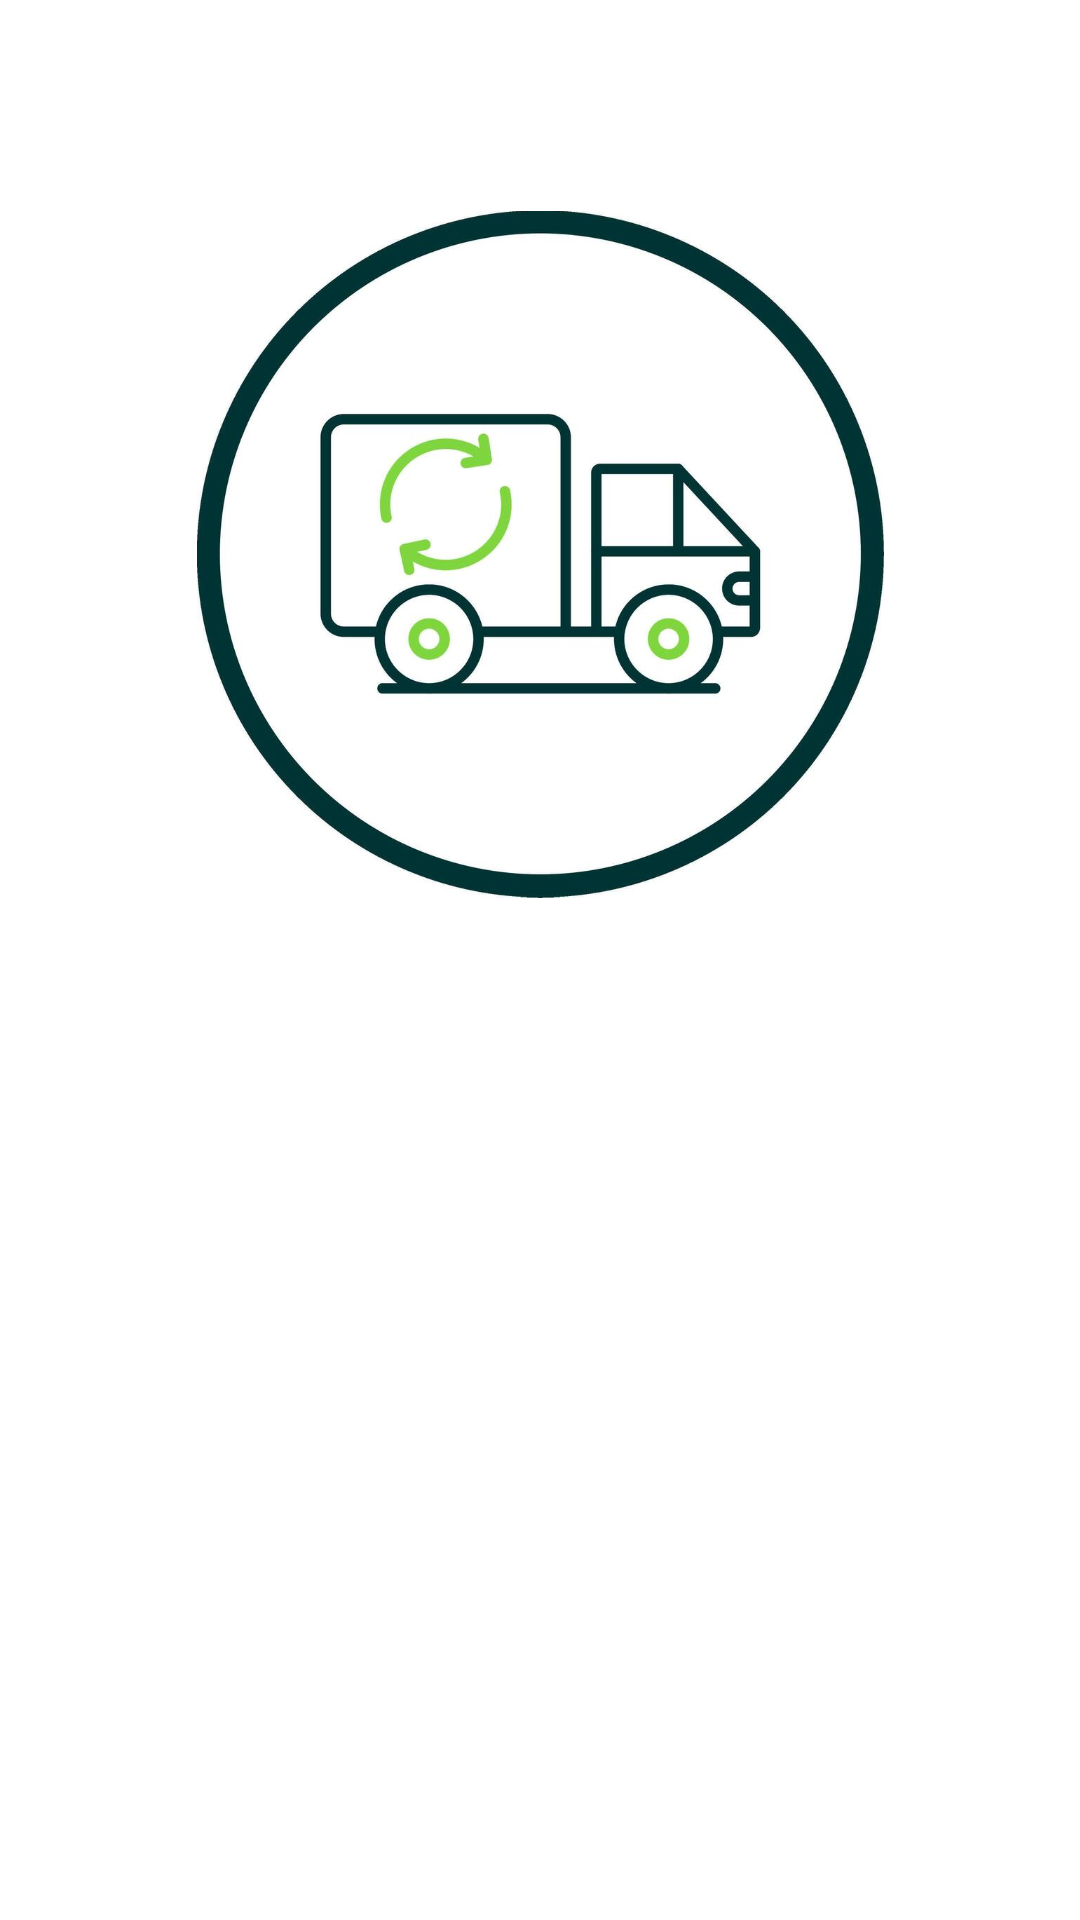

Layout XML and referenced resources for this Android screen:
<!-- AndroidManifest.xml: application theme Theme.Van_Tracker -->
<!-- res/layout/activity_main.xml -->
<?xml version="1.0" encoding="utf-8"?>
<androidx.constraintlayout.widget.ConstraintLayout xmlns:android="http://schemas.android.com/apk/res/android"
    xmlns:app="http://schemas.android.com/apk/res-auto"
    xmlns:tools="http://schemas.android.com/tools"
    android:id="@+id/main"
    android:layout_width="match_parent"
    android:layout_height="match_parent"
    android:background="@color/white"
    tools:context=".MainActivity">

    <ImageView
        android:id="@+id/imageView2"
        android:layout_width="229dp"
        android:layout_height="246dp"
        android:layout_marginStart="91dp"
        android:layout_marginTop="107dp"
        android:layout_marginEnd="91dp"
        android:layout_marginBottom="378dp"
        app:layout_constraintBottom_toBottomOf="parent"
        app:layout_constraintEnd_toEndOf="parent"
        app:layout_constraintStart_toStartOf="parent"
        app:layout_constraintTop_toTopOf="parent"
        app:srcCompat="@drawable/logo" />

    <TextView
        android:id="@+id/textView"
        android:layout_width="wrap_content"
        android:layout_height="wrap_content"
        android:layout_marginStart="26dp"
        android:layout_marginTop="380dp"
        android:layout_marginEnd="27dp"
        android:layout_marginBottom="287dp"
        android:text="BBMP TRACKER"
        android:textSize="48dp"
        android:textStyle="bold"
        app:layout_constraintBottom_toBottomOf="parent"
        app:layout_constraintEnd_toEndOf="parent"
        app:layout_constraintStart_toStartOf="parent"
        app:layout_constraintTop_toTopOf="parent" />

</androidx.constraintlayout.widget.ConstraintLayout>
<!-- resources referenced by this layout -->
<resources>
  <!-- drawable logo: jpg bitmap (drawable, 54422 bytes) -->
  <style name="Theme.Van_Tracker" parent="Base.Theme.Van_Tracker" />
  <style name="Base.Theme.Van_Tracker" parent="Theme.Material3.DayNight.NoActionBar">
          
          
      </style>
  <!-- not gathered from this repository: default colours our renderer supplied (Android Studio template values) -->
  <color name="white">#FFFFFFFF</color>
</resources>
